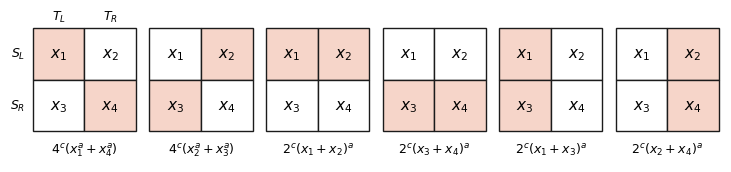

Write Python code to recreate this figure. (Note: this script raises an exception after producing the figure.)
"""Figure: the overlap table x_1..x_4 and the six cases of recurrence (1) that make up Phi."""
from pathlib import Path

import matplotlib

matplotlib.use("Agg")
import matplotlib.pyplot as plt
from matplotlib.patches import Rectangle

cells = {(0, 0): "$x_1$", (0, 1): "$x_2$", (1, 0): "$x_3$", (1, 1): "$x_4$"}
groups = [("diagonal", [(0, 0), (1, 1)], r"$4^c(x_1^a+x_4^a)$"), ("antidiagonal", [(0, 1), (1, 0)], r"$4^c(x_2^a+x_3^a)$"),
          ("row $S_L$", [(0, 0), (0, 1)], r"$2^c(x_1+x_2)^a$"), ("row $S_R$", [(1, 0), (1, 1)], r"$2^c(x_3+x_4)^a$"),
          ("column $T_L$", [(0, 0), (1, 0)], r"$2^c(x_1+x_3)^a$"), ("column $T_R$", [(0, 1), (1, 1)], r"$2^c(x_2+x_4)^a$")]
fig, axes = plt.subplots(1, 6, figsize=(7.4, 1.9))
for ax, (name, hl, term) in zip(axes, groups):
    for (r, c), lab in cells.items():
        on = (r, c) in hl
        ax.add_patch(Rectangle((c, 1 - r), 1, 1, fc="#f6d5c9" if on else "white", ec="#1b1b1b", lw=1))
        ax.text(c + 0.5, 1.5 - r, lab, ha="center", va="center", fontsize=11)
    ax.text(1, -0.35, term, ha="center", va="center", fontsize=9)
    ax.set_xlim(-0.05, 2.05); ax.set_ylim(-0.6, 2.35); ax.set_aspect("equal"); ax.axis("off")
axes[0].text(-0.15, 1.5, "$S_L$", ha="right", va="center", fontsize=9)
axes[0].text(-0.15, 0.5, "$S_R$", ha="right", va="center", fontsize=9)
axes[0].text(0.5, 2.15, "$T_L$", ha="center", fontsize=9); axes[0].text(1.5, 2.15, "$T_R$", ha="center", fontsize=9)
fig.tight_layout(w_pad=0.6)
fig.savefig(Path(__file__).parent / "fig_grid.pdf", bbox_inches="tight"); fig.savefig(Path(__file__).parent / "fig_grid.png", dpi=170, bbox_inches="tight")
